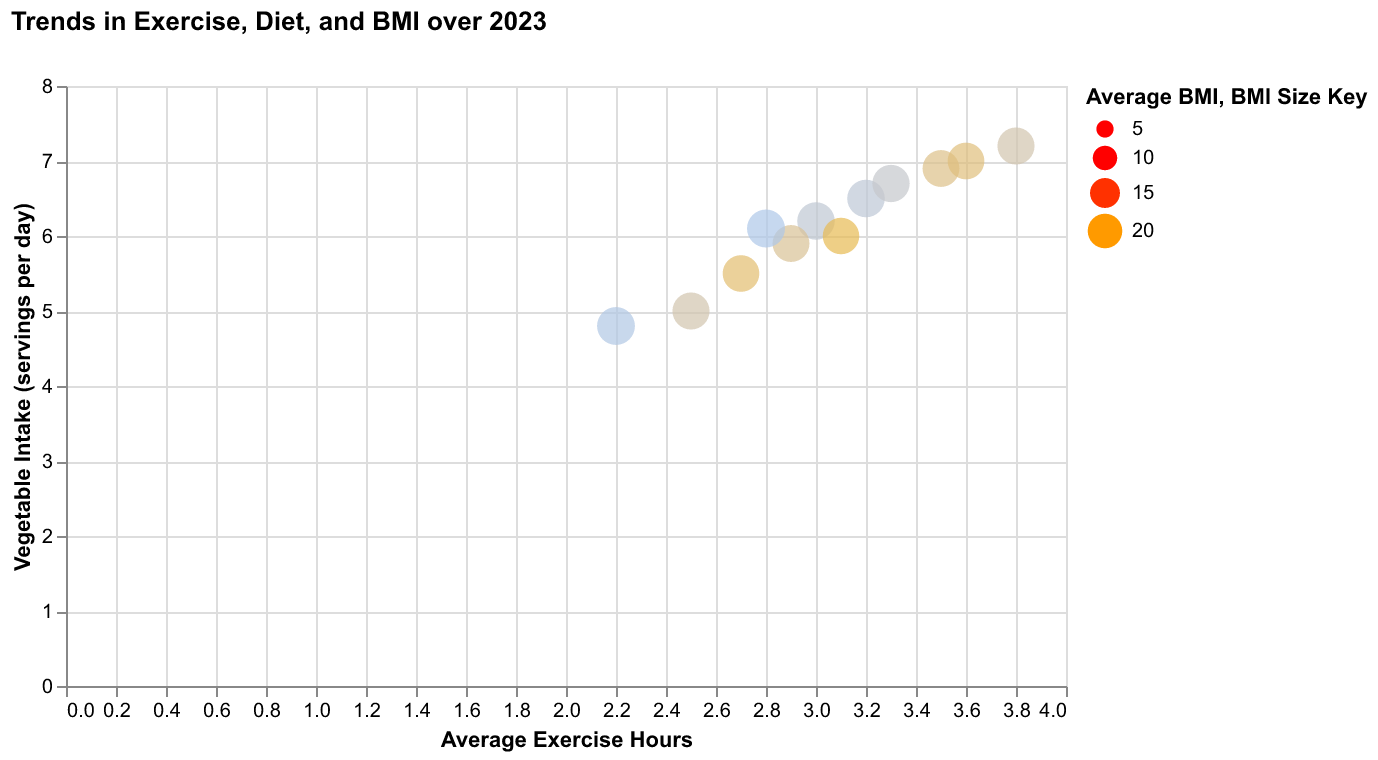

The data file committed next to this chart (first rows):
Month, Average Exercise Hours, Vegetable Intake (servings), Average BMI
Jan 2023, 2.5, 5.0, 23.0
Feb 2023, 2.7, 5.5, 22.5
Mar 2023, 2.2, 4.8, 24.0
Apr 2023, 3.0, 6.2, 23.5
May 2023, 2.9, 5.9, 22.8
Jun 2023, 3.1, 6.0, 22.3
Jul 2023, 2.8, 6.1, 24.1
Aug 2023, 3.2, 6.5, 23.6
Sep 2023, 3.3, 6.7, 23.3
Oct 2023, 3.5, 6.9, 22.7
Nov 2023, 3.6, 7.0, 22.6
Dec 2023, 3.8, 7.2, 23.0
